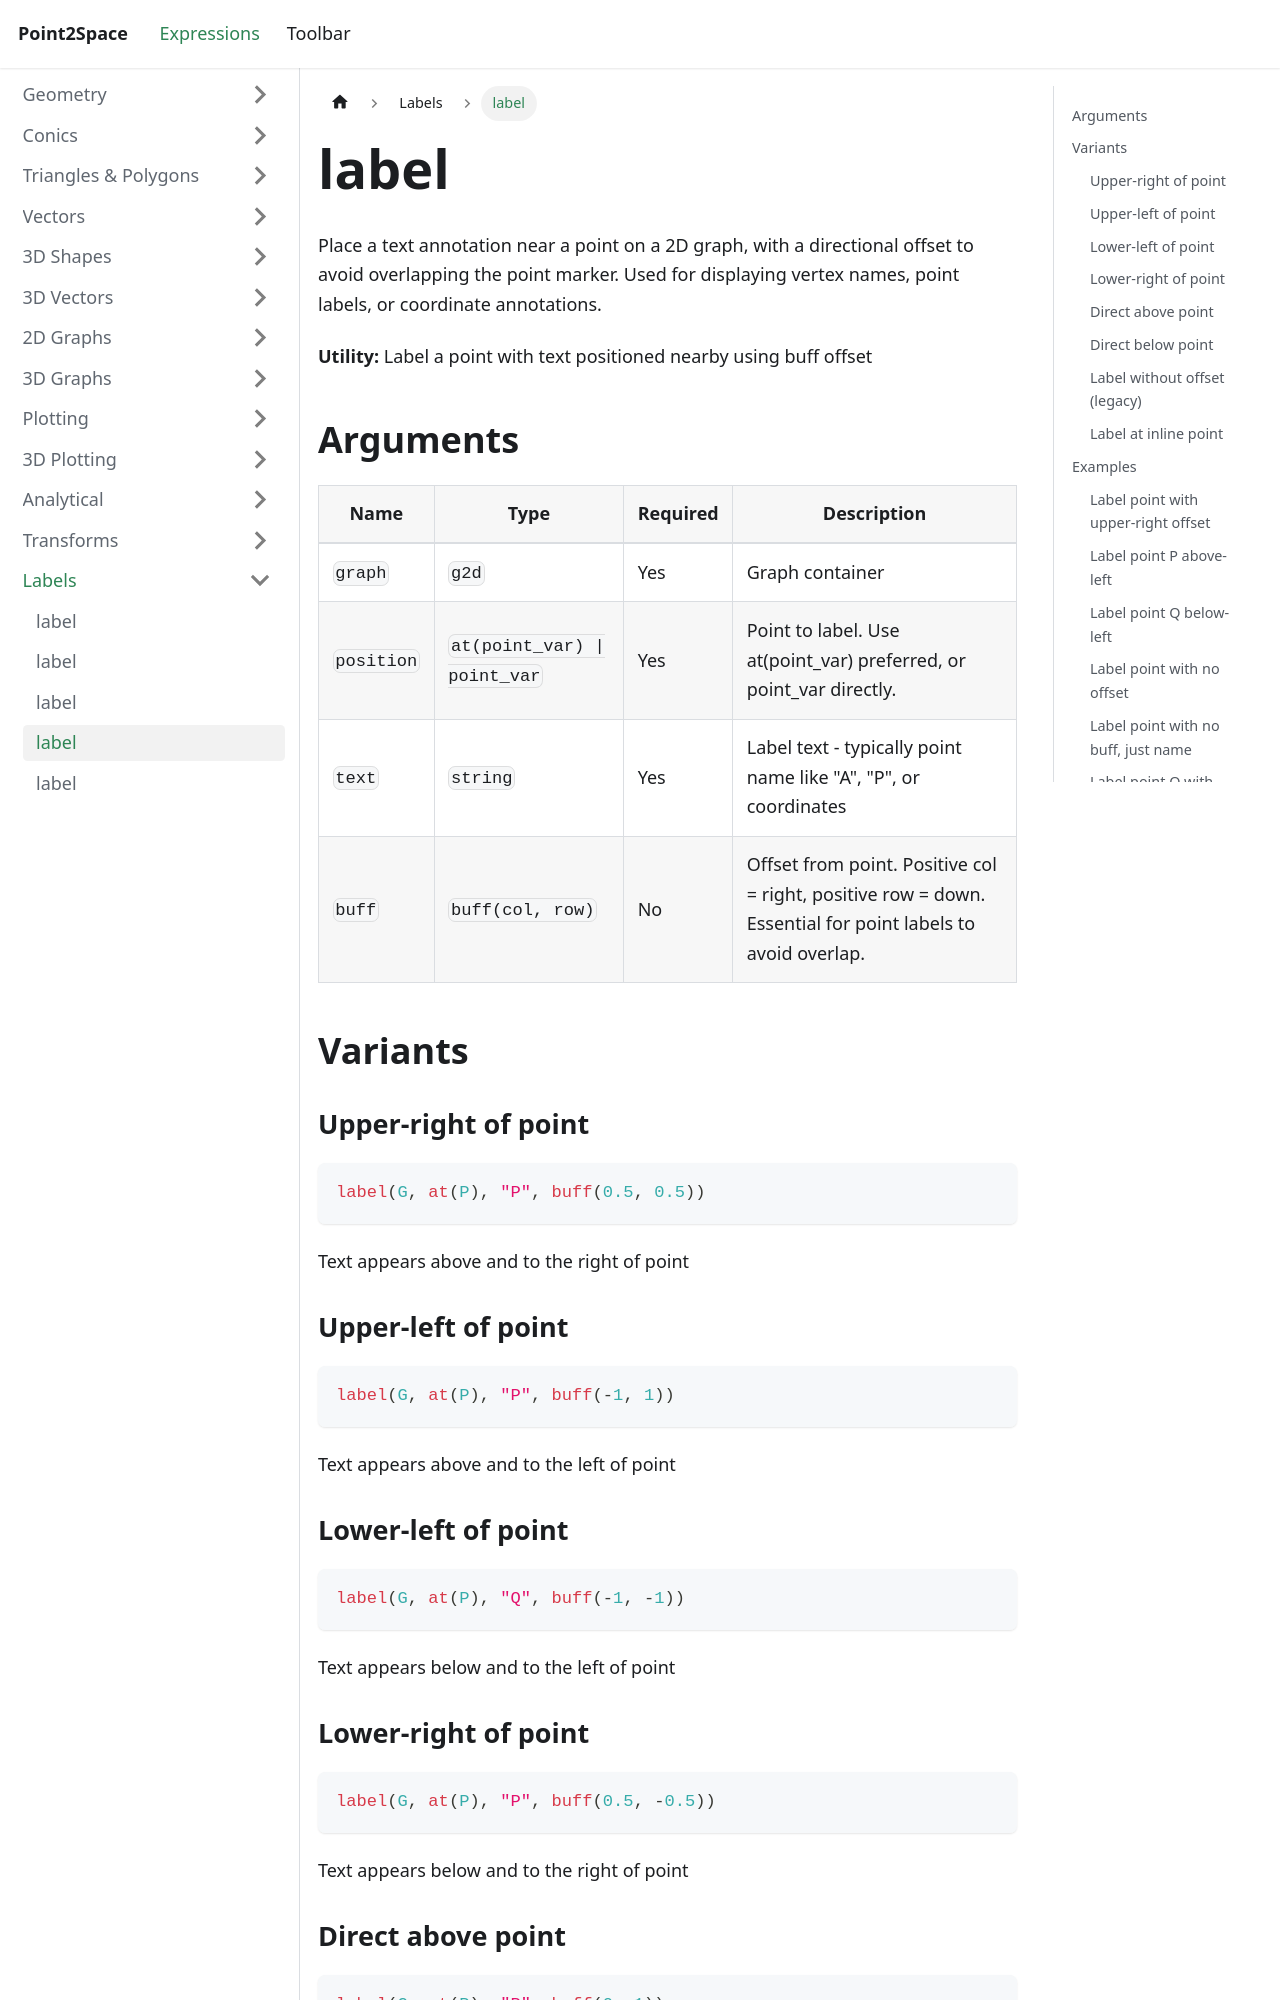

repository: provility/p2s-docs · page: expressions/label/label-at-point/index.html · generator: docusaurus

---
title: label
sidebar_label: label
---

# label

Place a text annotation near a point on a 2D graph, with a directional offset to avoid overlapping the point marker. Used for displaying vertex names, point labels, or coordinate annotations.

**Utility:** Label a point with text positioned nearby using buff offset

## Arguments

| Name | Type | Required | Description |
|------|------|----------|-------------|
| `graph` | `g2d` | Yes | Graph container |
| `position` | `at(point_var) \| point_var` | Yes | Point to label. Use at(point_var) preferred, or point_var directly. |
| `text` | `string` | Yes | Label text - typically point name like "A", "P", or coordinates |
| `buff` | `buff(col, row)` | No | Offset from point. Positive col = right, positive row = down. Essential for point labels to avoid overlap. |

## Variants

### Upper-right of point

```js
label(G, at(P), "P", buff(0.5, 0.5))
```

Text appears above and to the right of point

### Upper-left of point

```js
label(G, at(P), "P", buff(-1, 1))
```

Text appears above and to the left of point

### Lower-left of point

```js
label(G, at(P), "Q", buff(-1, -1))
```

Text appears below and to the left of point
